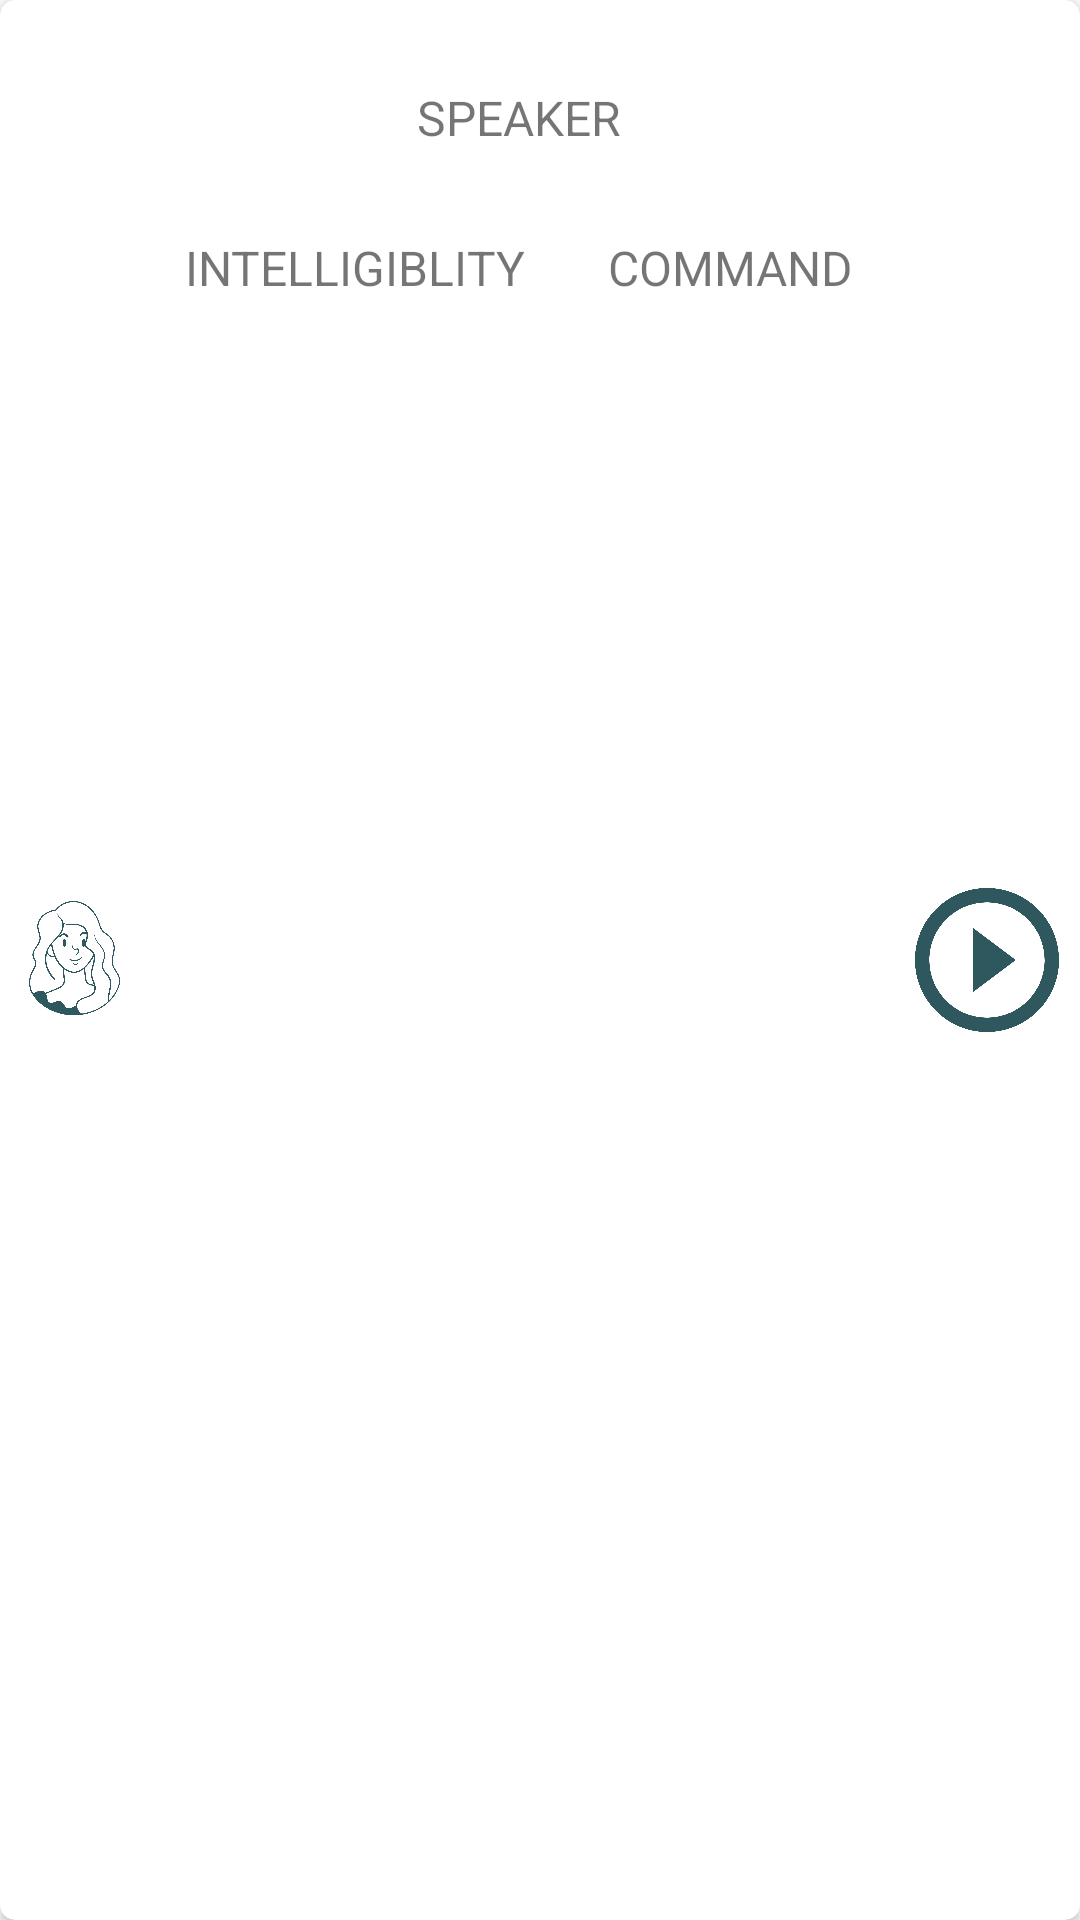

The Android layout XML behind this screen, and the referenced resources:
<!-- AndroidManifest.xml: application theme Theme.NotOptimusPrime -->
<!-- res/layout/number_list_view_item.xml -->
<?xml version="1.0" encoding="utf-8"?>
<androidx.cardview.widget.CardView xmlns:android="http://schemas.android.com/apk/res/android"
    xmlns:app="http://schemas.android.com/apk/res-auto"
    app:cardCornerRadius="5dp"
    android:background="@color/white"
    android:layout_height="120sp"
    android:layout_width = "match_parent">
    <LinearLayout
        android:layout_width="match_parent"
        android:layout_height="match_parent"
        android:orientation="horizontal">
        <ImageView
            android:layout_width="48dp"
            android:layout_height="match_parent"
            android:src="@drawable/icon_female"
            android:id="@+id/icon_image_view"/>

        <LinearLayout
            android:layout_width="250sp"
            android:layout_height="100sp"
            android:orientation="vertical">
            <TextView
                android:id="@+id/speaker_text"
                android:layout_width="match_parent"
                android:layout_height="match_parent"
                android:textFontWeight="800"
                android:layout_weight="1"
                android:text="SPEAKER"
                android:gravity="center"
                android:textSize="16sp"/>
            <LinearLayout
                android:layout_width="match_parent"
                android:layout_height="wrap_content"
                android:orientation="horizontal">
                <TextView
                    android:id="@+id/speaker_intelligibility"
                    android:layout_width="wrap_content"
                    android:layout_height="match_parent"
                    android:layout_weight="1"
                    android:gravity="center"
                    android:text="INTELLIGIBLITY"
                    android:textSize="16sp"/>
                <TextView
                    android:id="@+id/speaker_command"
                    android:layout_width="wrap_content"
                    android:layout_height="match_parent"
                    android:layout_weight="1"
                    android:gravity="center"
                    android:text="COMMAND"
                    android:textSize="16sp"/>
            </LinearLayout>



        </LinearLayout>
        <ImageView
            android:layout_width="match_parent"
            android:layout_height="48dp"
            android:id="@+id/play_button"
            android:src="@drawable/iconplay"
            android:layout_gravity="center"
            android:layout_marginRight="0dp"
            />

    </LinearLayout>
</androidx.cardview.widget.CardView>
<!-- resources referenced by this layout -->
<resources>
  <!-- drawable icon_female: png bitmap (drawable, 120060 bytes) -->
  <!-- drawable iconplay: png bitmap (drawable, 64015 bytes) -->
  <style name="Theme.NotOptimusPrime" parent="Theme.MaterialComponents.DayNight.DarkActionBar">
          
          <item name="colorPrimary">@color/teal_700</item>
          <item name="colorPrimaryVariant">@color/teal_200</item>
          <item name="colorOnPrimary">@color/white</item>
          
          <item name="colorSecondary">@color/teal_200</item>
          <item name="colorSecondaryVariant">@color/teal_700</item>
          <item name="colorOnSecondary">@color/black</item>
          
          <item name="android:statusBarColor">?attr/colorPrimaryVariant</item>
          
      </style>
  <!-- not gathered from this repository: default colours our renderer supplied (Android Studio template values) -->
  <color name="teal_200">#FF03DAC5</color>
  <color name="teal_700">#FF018786</color>
  <color name="black">#FF000000</color>
  <color name="white">#FFFFFFFF</color>
</resources>
